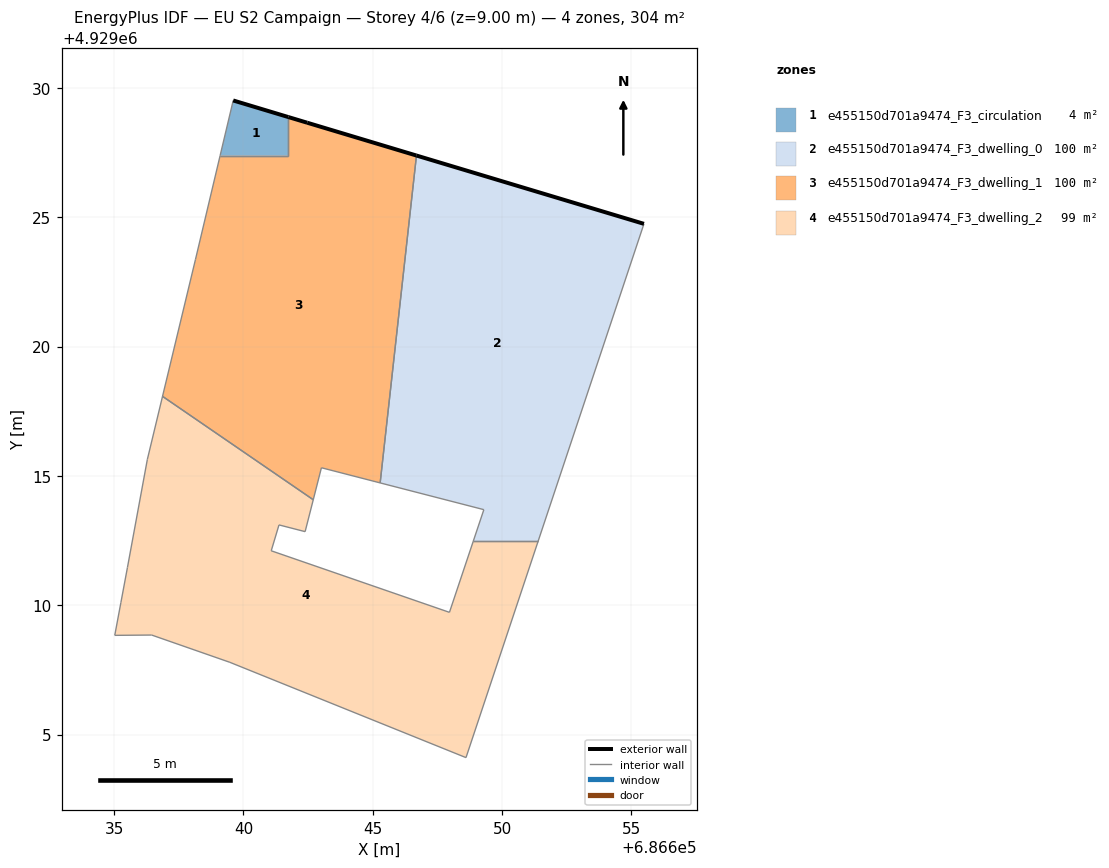
=== STOREY PLAN SPEC (per zone: floor XY polygon, exterior-wall plan segments, windows/doors) ===
zone 1: e455150d701a9474_F3_circulation  (4.4 m²)
  floor: (686641.74, 4929027.38) (686641.74, 4929028.87) (686639.60, 4929029.52) (686639.10, 4929027.38)
  exterior wall: (686639.60, 4929029.52) – (686641.74, 4929028.87)  [2.2 m]
  interior walls: 3
zone 2: e455150d701a9474_F3_dwelling_0  (99.8 m²)
  floor: (686651.39, 4929012.48) (686655.48, 4929024.75) (686646.69, 4929027.39) (686645.28, 4929014.73) (686649.29, 4929013.70) (686648.88, 4929012.48)
  exterior wall: (686646.69, 4929027.39) – (686655.48, 4929024.75)  [9.2 m]
  interior walls: 5
zone 3: e455150d701a9474_F3_dwelling_1  (100.1 m²)
  floor: (686645.28, 4929014.73) (686646.69, 4929027.39) (686642.46, 4929028.66) (686641.74, 4929028.87) (686641.74, 4929027.38) (686639.10, 4929027.38) (686638.14, 4929023.37) (686636.87, 4929018.08) (686642.70, 4929014.08) (686643.01, 4929015.32)
  exterior wall: (686642.46, 4929028.66) – (686646.69, 4929027.39)  [4.4 m]
  exterior wall: (686641.74, 4929028.87) – (686642.46, 4929028.66)  [0.8 m]
  interior walls: 8
zone 4: e455150d701a9474_F3_dwelling_2  (99.4 m²)
  floor: (686648.60, 4929004.11) (686651.39, 4929012.48) (686648.88, 4929012.48) (686647.96, 4929009.73) (686641.07, 4929012.11) (686641.37, 4929013.11) (686642.38, 4929012.85) (686642.70, 4929014.08) (686636.87, 4929018.08) (686636.28, 4929015.64) (686635.51, 4929011.46) (686635.26, 4929010.11) (686635.02, 4929008.84) (686636.45, 4929008.85) (686639.48, 4929007.79)
  interior walls: 15

=== DERIVED (storey summary) ===
Building: EU S2 Campaign
Storey: 4 of 6  (floor level z = 9.00 m)
Storey gross floor area: 303.7 m²
Zones on this storey: 4
  - e455150d701a9474_F3_circulation: floor 4.4 m²; exterior wall 2.2 m (6.7 m²); WWR 0.0%
  - e455150d701a9474_F3_dwelling_0: floor 99.8 m²; exterior wall 9.2 m (27.5 m²); WWR 0.0%
  - e455150d701a9474_F3_dwelling_1: floor 100.1 m²; exterior wall 5.2 m (15.5 m²); WWR 0.0%
  - e455150d701a9474_F3_dwelling_2: floor 99.4 m²
Zone adjacency (shared interzone walls):
  - e455150d701a9474_F3_circulation ↔ e455150d701a9474_F3_dwelling_1
  - e455150d701a9474_F3_dwelling_0 ↔ e455150d701a9474_F3_dwelling_1
  - e455150d701a9474_F3_dwelling_0 ↔ e455150d701a9474_F3_dwelling_2
  - e455150d701a9474_F3_dwelling_1 ↔ e455150d701a9474_F3_dwelling_2